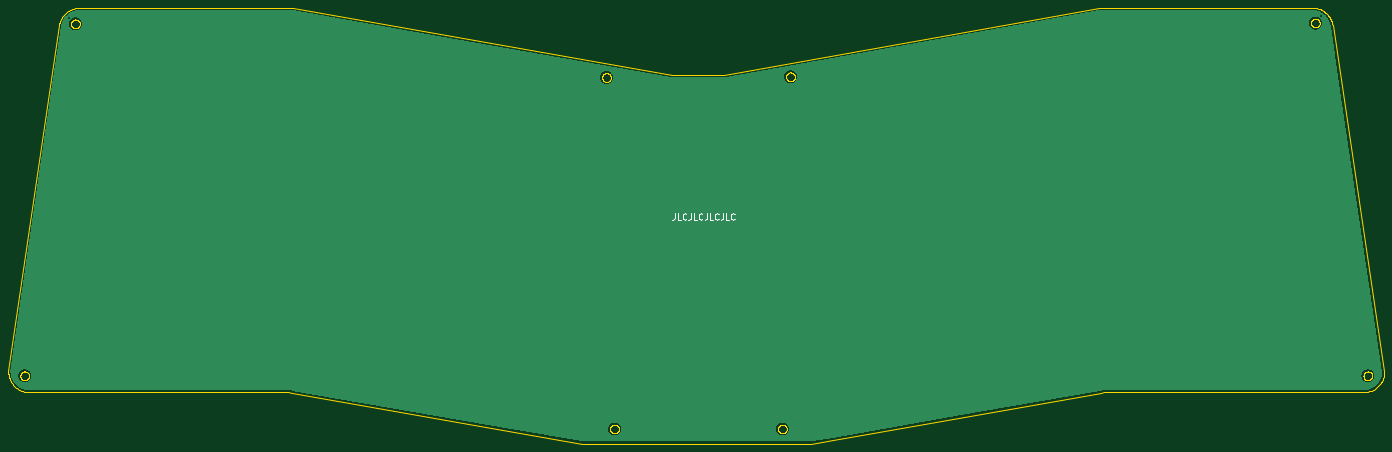
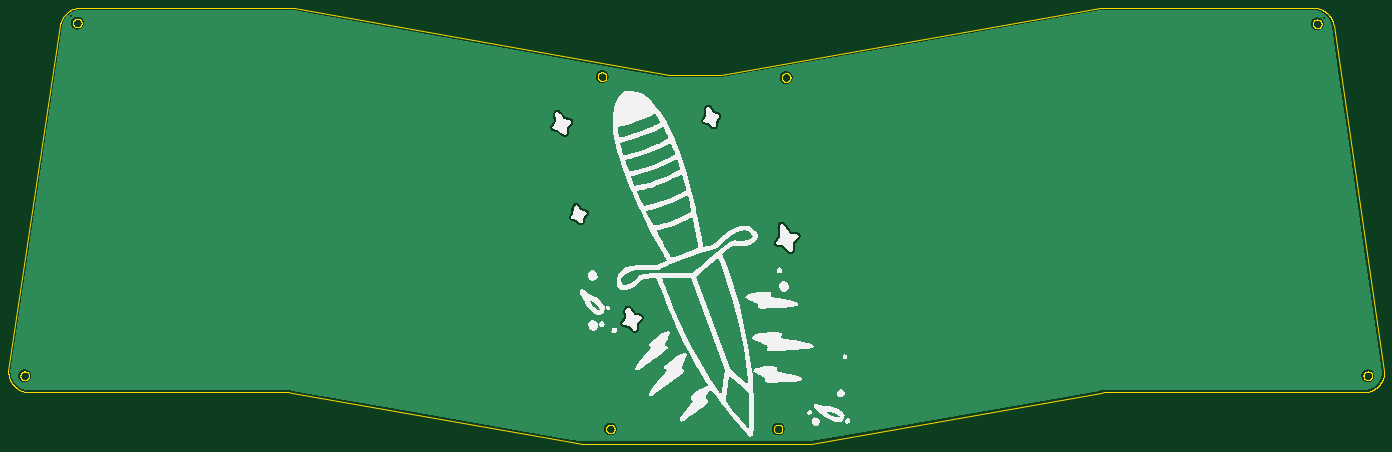
Circuit board: 9 layer files. Board 329.7 x 104.5 mm.
- bottom_copper: bottom-B_Cu.gbl (501162 bytes)
- bottom_mask: bottom-B_Mask.gbs (539 bytes)
- bottom_silk: bottom-B_Silkscreen.gbo (40845 bytes)
- outline: bottom-Edge_Cuts.gm1 (89311 bytes)
- top_copper: bottom-F_Cu.gtl (422942 bytes)
- top_mask: bottom-F_Mask.gts (539 bytes)
- top_silk: bottom-F_Silkscreen.gto (3269 bytes)
- drill: bottom-NPTH.drl (319 bytes)
- drill: bottom-PTH.drl (401 bytes)

=== bottom_copper: bottom-B_Cu.gbl (501162 bytes, source omitted) ===
=== bottom_mask: bottom-B_Mask.gbs ===
G04 #@! TF.GenerationSoftware,KiCad,Pcbnew,(6.0.6-69-g6d26e8e3e8)*
G04 #@! TF.CreationDate,2022-07-20T16:26:27-04:00*
G04 #@! TF.ProjectId,bottom,626f7474-6f6d-42e6-9b69-6361645f7063,rev?*
G04 #@! TF.SameCoordinates,Original*
G04 #@! TF.FileFunction,Soldermask,Bot*
G04 #@! TF.FilePolarity,Negative*
%FSLAX46Y46*%
G04 Gerber Fmt 4.6, Leading zero omitted, Abs format (unit mm)*
G04 Created by KiCad (PCBNEW (6.0.6-69-g6d26e8e3e8)) date 2022-07-20 16:26:27*
%MOMM*%
%LPD*%
G01*
G04 APERTURE LIST*
G04 APERTURE END LIST*
M02*

=== bottom_silk: bottom-B_Silkscreen.gbo (40845 bytes, source omitted) ===
=== outline: bottom-Edge_Cuts.gm1 (89311 bytes, source omitted) ===
=== top_copper: bottom-F_Cu.gtl (422942 bytes, source omitted) ===
=== top_mask: bottom-F_Mask.gts ===
G04 #@! TF.GenerationSoftware,KiCad,Pcbnew,(6.0.6-69-g6d26e8e3e8)*
G04 #@! TF.CreationDate,2022-07-20T16:26:27-04:00*
G04 #@! TF.ProjectId,bottom,626f7474-6f6d-42e6-9b69-6361645f7063,rev?*
G04 #@! TF.SameCoordinates,Original*
G04 #@! TF.FileFunction,Soldermask,Top*
G04 #@! TF.FilePolarity,Negative*
%FSLAX46Y46*%
G04 Gerber Fmt 4.6, Leading zero omitted, Abs format (unit mm)*
G04 Created by KiCad (PCBNEW (6.0.6-69-g6d26e8e3e8)) date 2022-07-20 16:26:27*
%MOMM*%
%LPD*%
G01*
G04 APERTURE LIST*
G04 APERTURE END LIST*
M02*

=== top_silk: bottom-F_Silkscreen.gto ===
G04 #@! TF.GenerationSoftware,KiCad,Pcbnew,(6.0.6-69-g6d26e8e3e8)*
G04 #@! TF.CreationDate,2022-07-20T16:26:27-04:00*
G04 #@! TF.ProjectId,bottom,626f7474-6f6d-42e6-9b69-6361645f7063,rev?*
G04 #@! TF.SameCoordinates,Original*
G04 #@! TF.FileFunction,Legend,Top*
G04 #@! TF.FilePolarity,Positive*
%FSLAX46Y46*%
G04 Gerber Fmt 4.6, Leading zero omitted, Abs format (unit mm)*
G04 Created by KiCad (PCBNEW (6.0.6-69-g6d26e8e3e8)) date 2022-07-20 16:26:27*
%MOMM*%
%LPD*%
G01*
G04 APERTURE LIST*
%ADD10C,0.300000*%
G04 APERTURE END LIST*
D10*
X197271428Y-160528571D02*
X197271428Y-161600000D01*
X197200000Y-161814285D01*
X197057142Y-161957142D01*
X196842857Y-162028571D01*
X196700000Y-162028571D01*
X198700000Y-162028571D02*
X197985714Y-162028571D01*
X197985714Y-160528571D01*
X200057142Y-161885714D02*
X199985714Y-161957142D01*
X199771428Y-162028571D01*
X199628571Y-162028571D01*
X199414285Y-161957142D01*
X199271428Y-161814285D01*
X199200000Y-161671428D01*
X199128571Y-161385714D01*
X199128571Y-161171428D01*
X199200000Y-160885714D01*
X199271428Y-160742857D01*
X199414285Y-160600000D01*
X199628571Y-160528571D01*
X199771428Y-160528571D01*
X199985714Y-160600000D01*
X200057142Y-160671428D01*
X201128571Y-160528571D02*
X201128571Y-161600000D01*
X201057142Y-161814285D01*
X200914285Y-161957142D01*
X200700000Y-162028571D01*
X200557142Y-162028571D01*
X202557142Y-162028571D02*
X201842857Y-162028571D01*
X201842857Y-160528571D01*
X203914285Y-161885714D02*
X203842857Y-161957142D01*
X203628571Y-162028571D01*
X203485714Y-162028571D01*
X203271428Y-161957142D01*
X203128571Y-161814285D01*
X203057142Y-161671428D01*
X202985714Y-161385714D01*
X202985714Y-161171428D01*
X203057142Y-160885714D01*
X203128571Y-160742857D01*
X203271428Y-160600000D01*
X203485714Y-160528571D01*
X203628571Y-160528571D01*
X203842857Y-160600000D01*
X203914285Y-160671428D01*
X204985714Y-160528571D02*
X204985714Y-161600000D01*
X204914285Y-161814285D01*
X204771428Y-161957142D01*
X204557142Y-162028571D01*
X204414285Y-162028571D01*
X206414285Y-162028571D02*
X205700000Y-162028571D01*
X205700000Y-160528571D01*
X207771428Y-161885714D02*
X207700000Y-161957142D01*
X207485714Y-162028571D01*
X207342857Y-162028571D01*
X207128571Y-161957142D01*
X206985714Y-161814285D01*
X206914285Y-161671428D01*
X206842857Y-161385714D01*
X206842857Y-161171428D01*
X206914285Y-160885714D01*
X206985714Y-160742857D01*
X207128571Y-160600000D01*
X207342857Y-160528571D01*
X207485714Y-160528571D01*
X207700000Y-160600000D01*
X207771428Y-160671428D01*
X208842857Y-160528571D02*
X208842857Y-161600000D01*
X208771428Y-161814285D01*
X208628571Y-161957142D01*
X208414285Y-162028571D01*
X208271428Y-162028571D01*
X210271428Y-162028571D02*
X209557142Y-162028571D01*
X209557142Y-160528571D01*
X211628571Y-161885714D02*
X211557142Y-161957142D01*
X211342857Y-162028571D01*
X211200000Y-162028571D01*
X210985714Y-161957142D01*
X210842857Y-161814285D01*
X210771428Y-161671428D01*
X210700000Y-161385714D01*
X210700000Y-161171428D01*
X210771428Y-160885714D01*
X210842857Y-160742857D01*
X210985714Y-160600000D01*
X211200000Y-160528571D01*
X211342857Y-160528571D01*
X211557142Y-160600000D01*
X211628571Y-160671428D01*
%LPC*%
M02*

=== drill: bottom-NPTH.drl ===
M48
; DRILL file {KiCad (6.0.6-69-g6d26e8e3e8)} date Wed Jul 20 16:26:29 2022
; FORMAT={-:-/ absolute / metric / decimal}
; #@! TF.CreationDate,2022-07-20T16:26:29-04:00
; #@! TF.GenerationSoftware,Kicad,Pcbnew,(6.0.6-69-g6d26e8e3e8)
; #@! TF.FileFunction,NonPlated,1,2,NPTH
FMAT,2
METRIC
%
G90
G05
T0
M30

=== drill: bottom-PTH.drl ===
M48
; DRILL file {KiCad (6.0.6-69-g6d26e8e3e8)} date Wed Jul 20 16:26:29 2022
; FORMAT={-:-/ absolute / metric / decimal}
; #@! TF.CreationDate,2022-07-20T16:26:29-04:00
; #@! TF.GenerationSoftware,Kicad,Pcbnew,(6.0.6-69-g6d26e8e3e8)
; #@! TF.FileFunction,Plated,1,2,PTH
FMAT,2
METRIC
; #@! TA.AperFunction,Plated,PTH,ViaDrill
T1C0.400
%
G90
G05
T1
X52.0Y-113.8
X352.2Y-113.2
T0
M30

